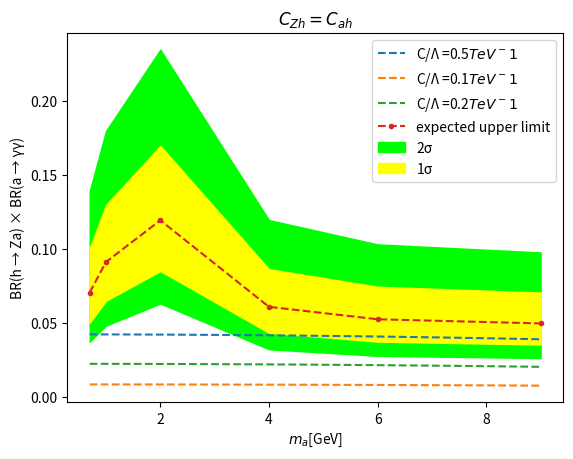

Source code (Python):
import numpy as np
import matplotlib.pyplot as plt
import math

ma1 = [0.7,1.0,2.0,4.0,6.0,9.0]
exp = [0.0705354,0.091249,0.119474,0.0608263,0.0524145,0.0495964]
y1 = [0.0502474,0.0649824,0.0851612,0.043293,0.0372992,0.035303]
y2 = [0.100348,0.129832,0.16988,0.0863901,0.0744695,0.070515]
y3 = [0.0372296,0.0481412,0.0631222,0.0320974,0.0276499,0.0261568]
y4 = [0.139091,0.180079,0.235142,0.11964,0.103165,0.0977239]


ma = np.linspace(0.7,9,100)     #GeV

def B(ma,czh_l):
    mh = 125     #GeV
    
    mz = 91     #GeV
    v = 246     #GeV
    cah_l2 = czh_l

    x = (mz/mh)**2
    y = (ma/mh)**2
    l = ((1-x-y)**2)-4*x*y     #lambda

    w_sm = 4.088*10**(-3)     #GeV
    w_hza = ((czh_l/1000)**2)*((mh**3)/(16*math.pi))*(l)**(3/2)     #GeV
    w_haa = ((cah_l2/1000)**2)*((v**2)*mh/(32*math.pi))*((1-2*(ma/mh)**2)**2)*np.sqrt(1-4*(ma/mh)**2)     #GeV

    Brhza = w_hza/(w_sm+w_hza+w_haa)
    Bragg = 1

    b = Brhza*Bragg
    
    plt.plot(ma, b,'--', label = 'C/\u039B ={}$TeV^{}$'.format(czh_l,-1))



B(ma,0.5)
B(ma,0.1)
B(ma,0.2)
plt.plot(ma1,exp, '.--',label = 'expected upper limit')
plt.fill_between(ma1, y3,y4,color = '#00ff00',alpha= 1, label = '2\u03C3')
plt.fill_between(ma1, y1,y2,color = '#ffff00',alpha= 1, label = '1\u03C3')
plt.xlabel('$m_a$[GeV]')
plt.ylabel('BR(h \u2192 Za) \u00D7 BR(a \u2192 \u03B3\u03B3)')
plt.title('$C_{Zh}=C_{ah}$')
plt.legend()
plt.show()

